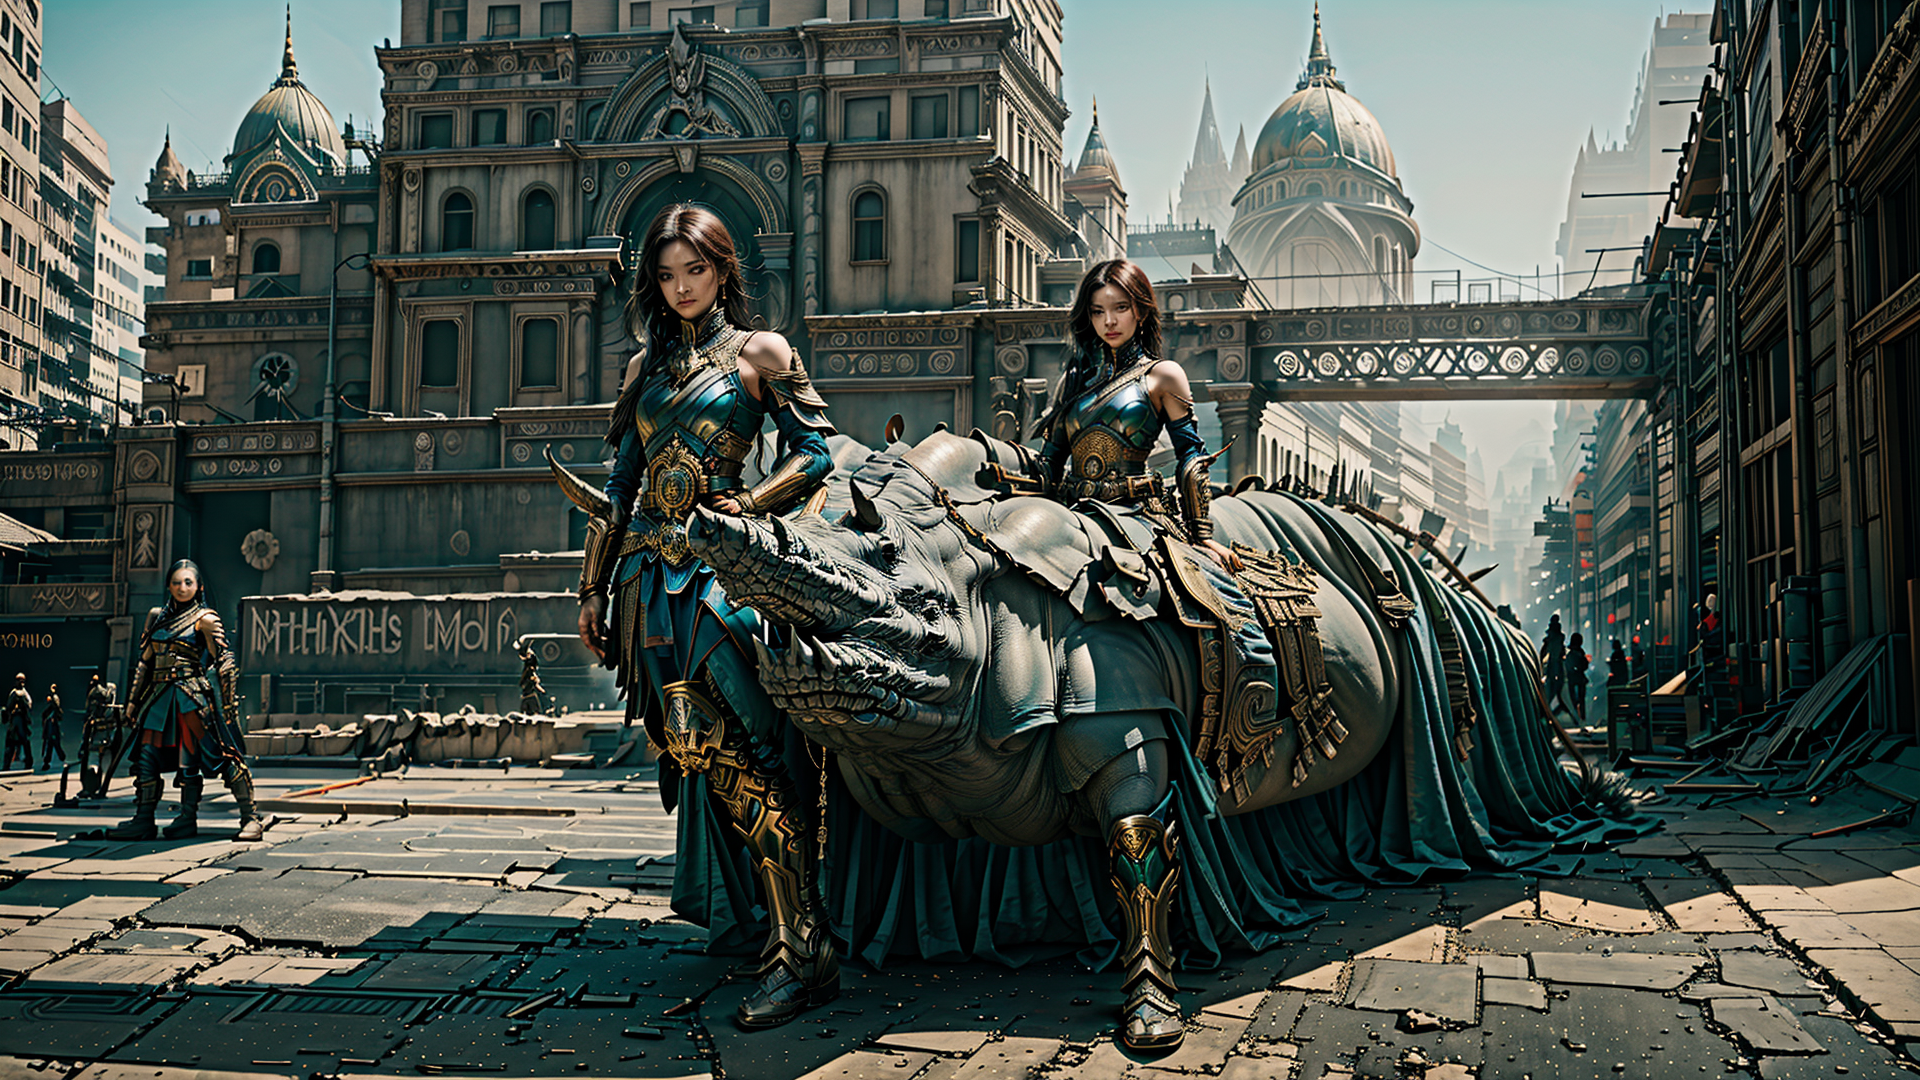
Generation parameters embedded in this image by AUTOMATIC1111 Stable Diffusion web UI or a fork of it (Forge, ...) (PNG 'parameters' text chunk):
In a dystopian future, a Yughur princec, on a war rhino ,her warrier behind her, looking at viewer, ultra detailed hands, perfect hands, afternoon, perfect lighting,  best quality, ultra high res face & eyes, (masterpiece:1.2) <lora:Aztaka:1>
Negative prompt:  extra head, extra arm, extra finger, (nsfw:1.5), (low quality, worst quality:1.4), poorly drawn hands, bad anatomy, monochrome, long body , bad anatomy , liquid body, malformed, mutated, anatomical nonsense ,bad proportions, uncoordinated body, unnatural body, disfigured, ugly, gross proportions ,mutation, disfigured, deformed, mutation, poorlydrawn , bad hand, mutated hand, bad fingers, mutated fingers, badhandv4 ,liquid tongue, long neck, fused ears, bad ears, poorly drawn ears, extra ears, liquid ears, heavy ears, missing ears, fused animal ears, bad animal ears, poorly drawn animal ears, extra animal ears, liquid animal ears, heavy animal ears, missing animal ears, bad hairs, poorly drawn hairs, fused hairs, bad face, fused face, poorly drawn face, cloned face, big face, long face, bad eyes, fused eyes poorly drawn eyes, extra eyes, bad mouth, fused mouth, poorly drawn mouth, bad tongue, big mouth, bad perspective, bad objects placement, 2 woman, horse mutations,rhino mutations,
Steps: 50, Sampler: DPM++ 2M Karras, CFG scale: 7, Seed: 1120977732, Size: 960x540, Model hash: a4f3e1526c, Model: dreamshaper_8LCM, Denoising strength: 0.62, Hires upscale: 2, Hires upscaler: Latent, Lora hashes: "Aztaka: a82a45cf6020", Version: v1.7.0